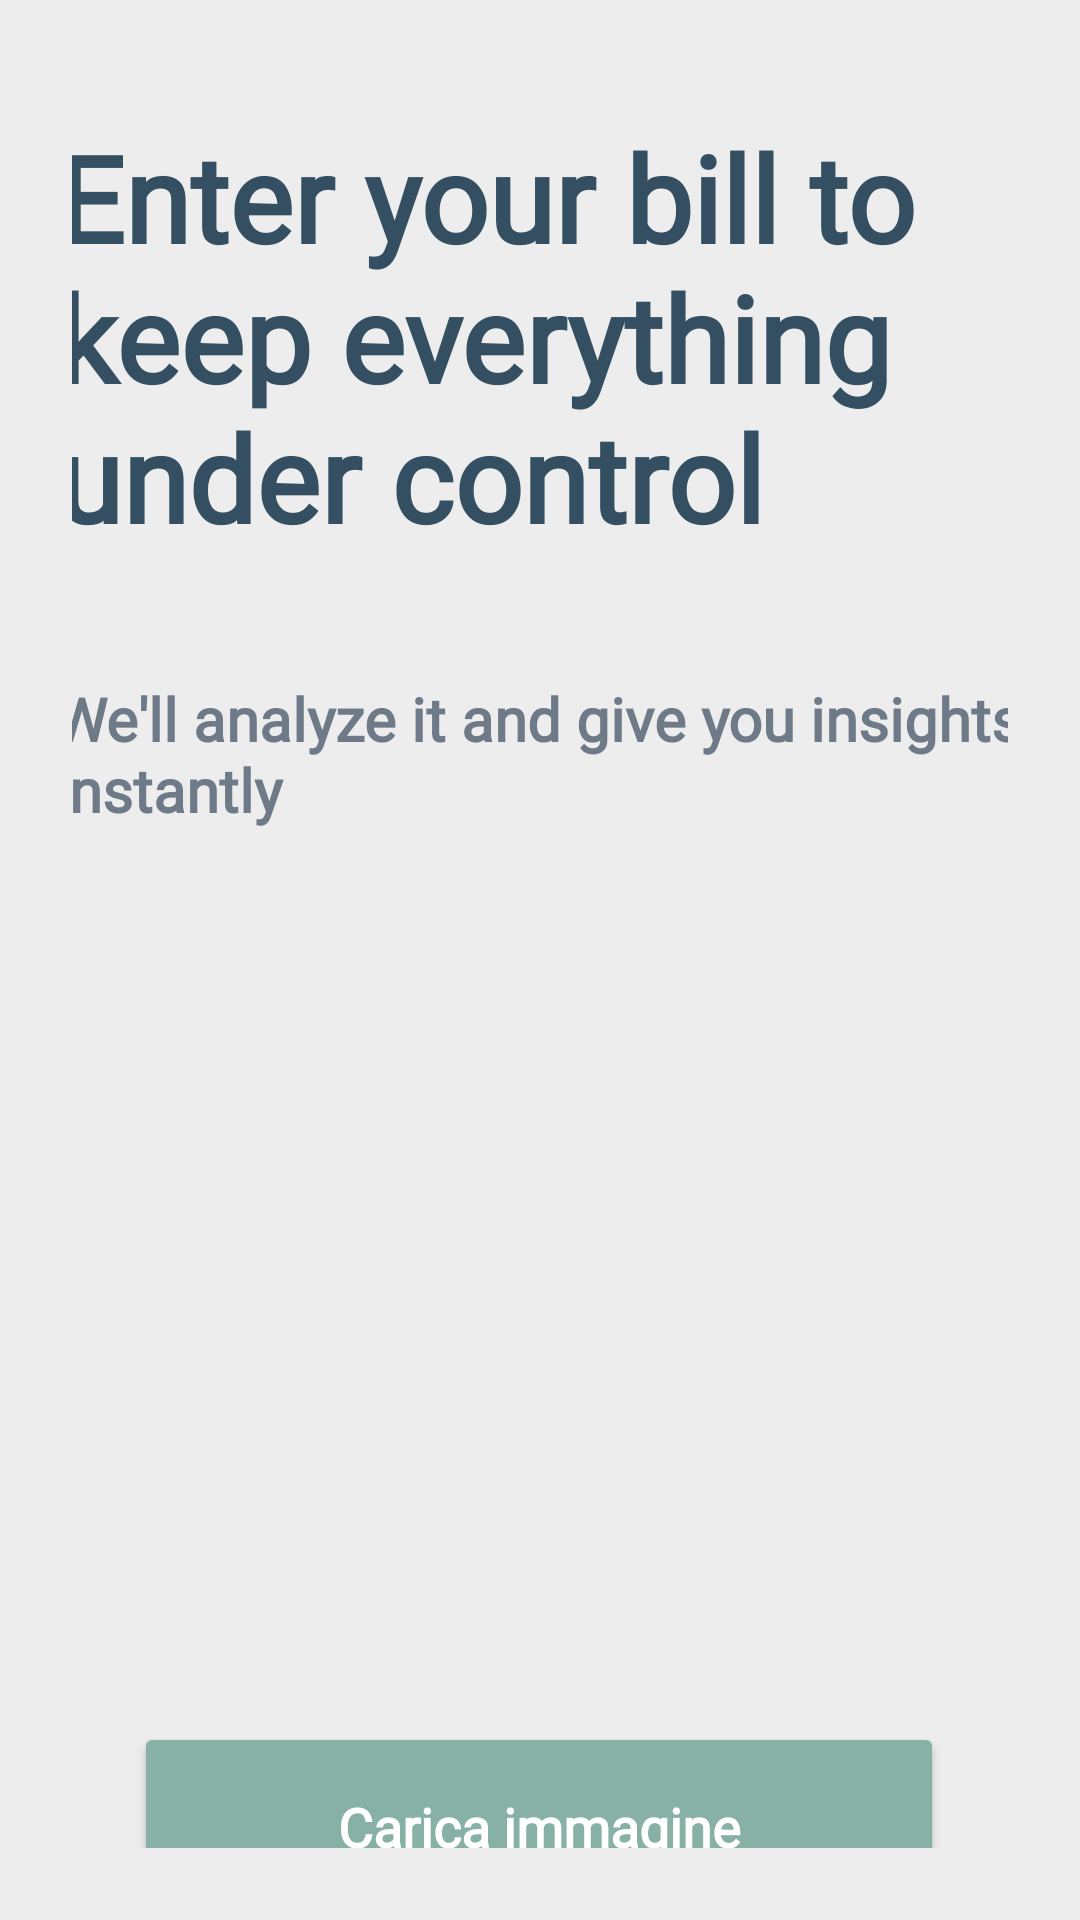

Produce the Android XML layout that renders to this screen, including the resource entries it uses.
<!-- AndroidManifest.xml: application theme Theme.Optiwatt_AI -->
<!-- res/layout/activity_input_img.xml -->
<?xml version="1.0" encoding="utf-8"?>
<androidx.constraintlayout.widget.ConstraintLayout xmlns:android="http://schemas.android.com/apk/res/android"
    xmlns:app="http://schemas.android.com/apk/res-auto"
    xmlns:tools="http://schemas.android.com/tools"
    android:layout_width="match_parent"
    android:layout_height="match_parent"
    tools:context=".INPUT_img"
    android:padding="24dp"
    android:background="#ededed">

    <ImageView
        android:id="@+id/Immagine"
        android:layout_width="wrap_content"
        android:layout_height="200dp"
        android:layout_marginTop="310dp"
        android:contentDescription="Icona upload"
        android:scaleType="centerInside"
        app:layout_constraintEnd_toEndOf="parent"
        app:layout_constraintHorizontal_bias="1.0"
        app:layout_constraintStart_toStartOf="parent"
        app:layout_constraintTop_toTopOf="parent"
        app:srcCompat="@drawable/uploadicon" />

    <Button
        android:id="@+id/BottoneIndietro"
        style="@style/NunitoBoldText"
        android:layout_width="130dp"
        android:layout_height="60dp"
        android:layout_marginTop="632dp"
        android:layout_marginEnd="54dp"
        android:backgroundTint="#344F62"
        android:text="@string/invia"
        android:textColor="@android:color/white"
        app:iconTint="#344F62"
        app:layout_constraintEnd_toEndOf="parent"
        app:layout_constraintTop_toTopOf="parent" />

    <Button
        android:id="@+id/btnSelezionaImmagine"
        style="@style/NunitoBoldText"
        android:layout_width="270dp"
        android:layout_height="70dp"
        android:layout_marginTop="550dp"
        android:backgroundTint="#86B1A4"
        android:text="Carica immagine"
        android:textAllCaps="false"
        android:textColor="@android:color/white"
        app:layout_constraintEnd_toEndOf="parent"
        app:layout_constraintHorizontal_bias="0.495"
        app:layout_constraintStart_toStartOf="parent"
        app:layout_constraintTop_toTopOf="parent" />

    <TextView
        android:id="@+id/textInput"
        style="@style/NunitoBoldText"
        android:layout_width="325dp"
        android:layout_height="177dp"
        android:layout_marginTop="15dp"
        android:text="@string/input"
        android:textColor="#344F62"
        android:textSize="40sp"
        app:layout_constraintEnd_toEndOf="parent"
        app:layout_constraintHorizontal_bias="0.44"
        app:layout_constraintStart_toStartOf="parent"
        app:layout_constraintTop_toTopOf="parent" />

    <TextView
        android:id="@+id/textInput2"
        style="@style/NunitoBoldText"
        android:layout_width="325dp"
        android:layout_height="55dp"
        android:layout_marginTop="10dp"
        android:text="@string/input2"
        android:textColor="#6E7A87"
        android:textSize="20sp"
        app:layout_constraintEnd_toEndOf="parent"
        app:layout_constraintStart_toStartOf="parent"
        app:layout_constraintTop_toBottomOf="@+id/textInput" />

</androidx.constraintlayout.widget.ConstraintLayout>
<!-- resources referenced by this layout -->
<resources>
  <string name="input">Enter your bill to keep everything under control</string>
  <string name="input2">We\'ll analyze it and give you insights instantly</string>
  <string name="invia">Invia</string>
  <style name="NunitoBoldText">
          <item name="android:fontFamily">@font/nunito_bold</item>
          <item name="android:textColor">#385167</item>
          <item name="android:textSize">18sp</item>
          <item name="android:textStyle">bold</item>
      </style>
  <style name="Theme.Optiwatt_AI" parent="Base.Theme.Optiwatt_AI" />
  <style name="Base.Theme.Optiwatt_AI" parent="Theme.Material3.DayNight.NoActionBar">
          <item name="popupMenuStyle" type="">@style/PopupMenu</item>
  
      </style>
  <style name="PopupMenu" parent="Widget.AppCompat.PopupMenu">
          <item name="android:popupBackground">@drawable/menu_sfondo</item>
          <item name="android:textAppearance">@style/NunitoBoldText</item>
      </style>
  <!-- drawable menu_sfondo (drawable) -->
  <?xml version="1.0" encoding="utf-8"?>
  <shape xmlns:android="http://schemas.android.com/apk/res/android" android:shape="rectangle">
      <solid android:color="#ededed" />
      <corners android:radius="50dp" />
  </shape>
</resources>
